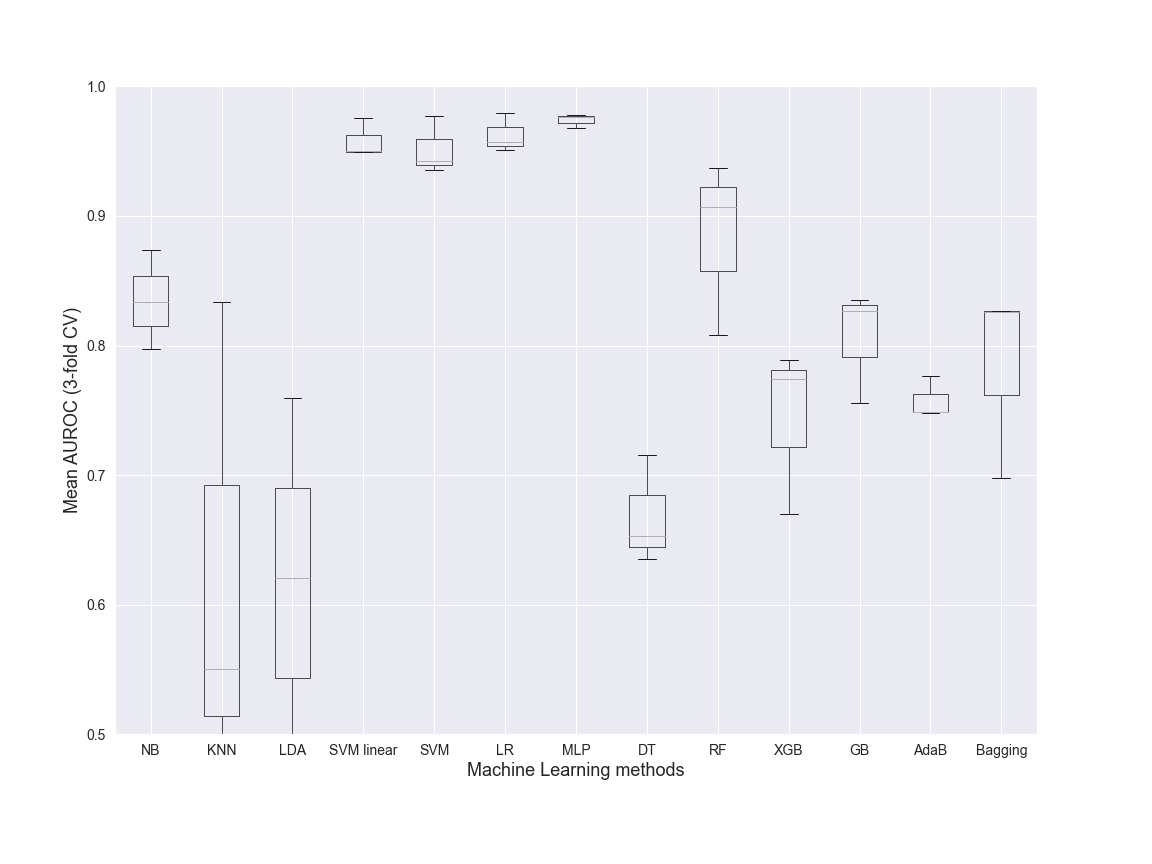

The file beside this chart, header and first rows:
NB, KNN, LDA, SVM linear, SVM, LR, MLP, DT, RF, XGB, GB, AdaB, Bagging, Dataset, folds
0.7973, 0.5508, 0.4653, 0.9753, 0.977, 0.9796, 0.9779, 0.6354, 0.9368, 0.7739, 0.8264, 0.7491, 0.8268, Class, 3
0.8741, 0.8333, 0.621, 0.9495, 0.9357, 0.9574, 0.9761, 0.6531, 0.9071, 0.7886, 0.8355, 0.7766, 0.8262, Class, 3
0.8333, 0.477, 0.7598, 0.9499, 0.9424, 0.9508, 0.9681, 0.7159, 0.8085, 0.6698, 0.7558, 0.748, 0.6979, Class, 3
